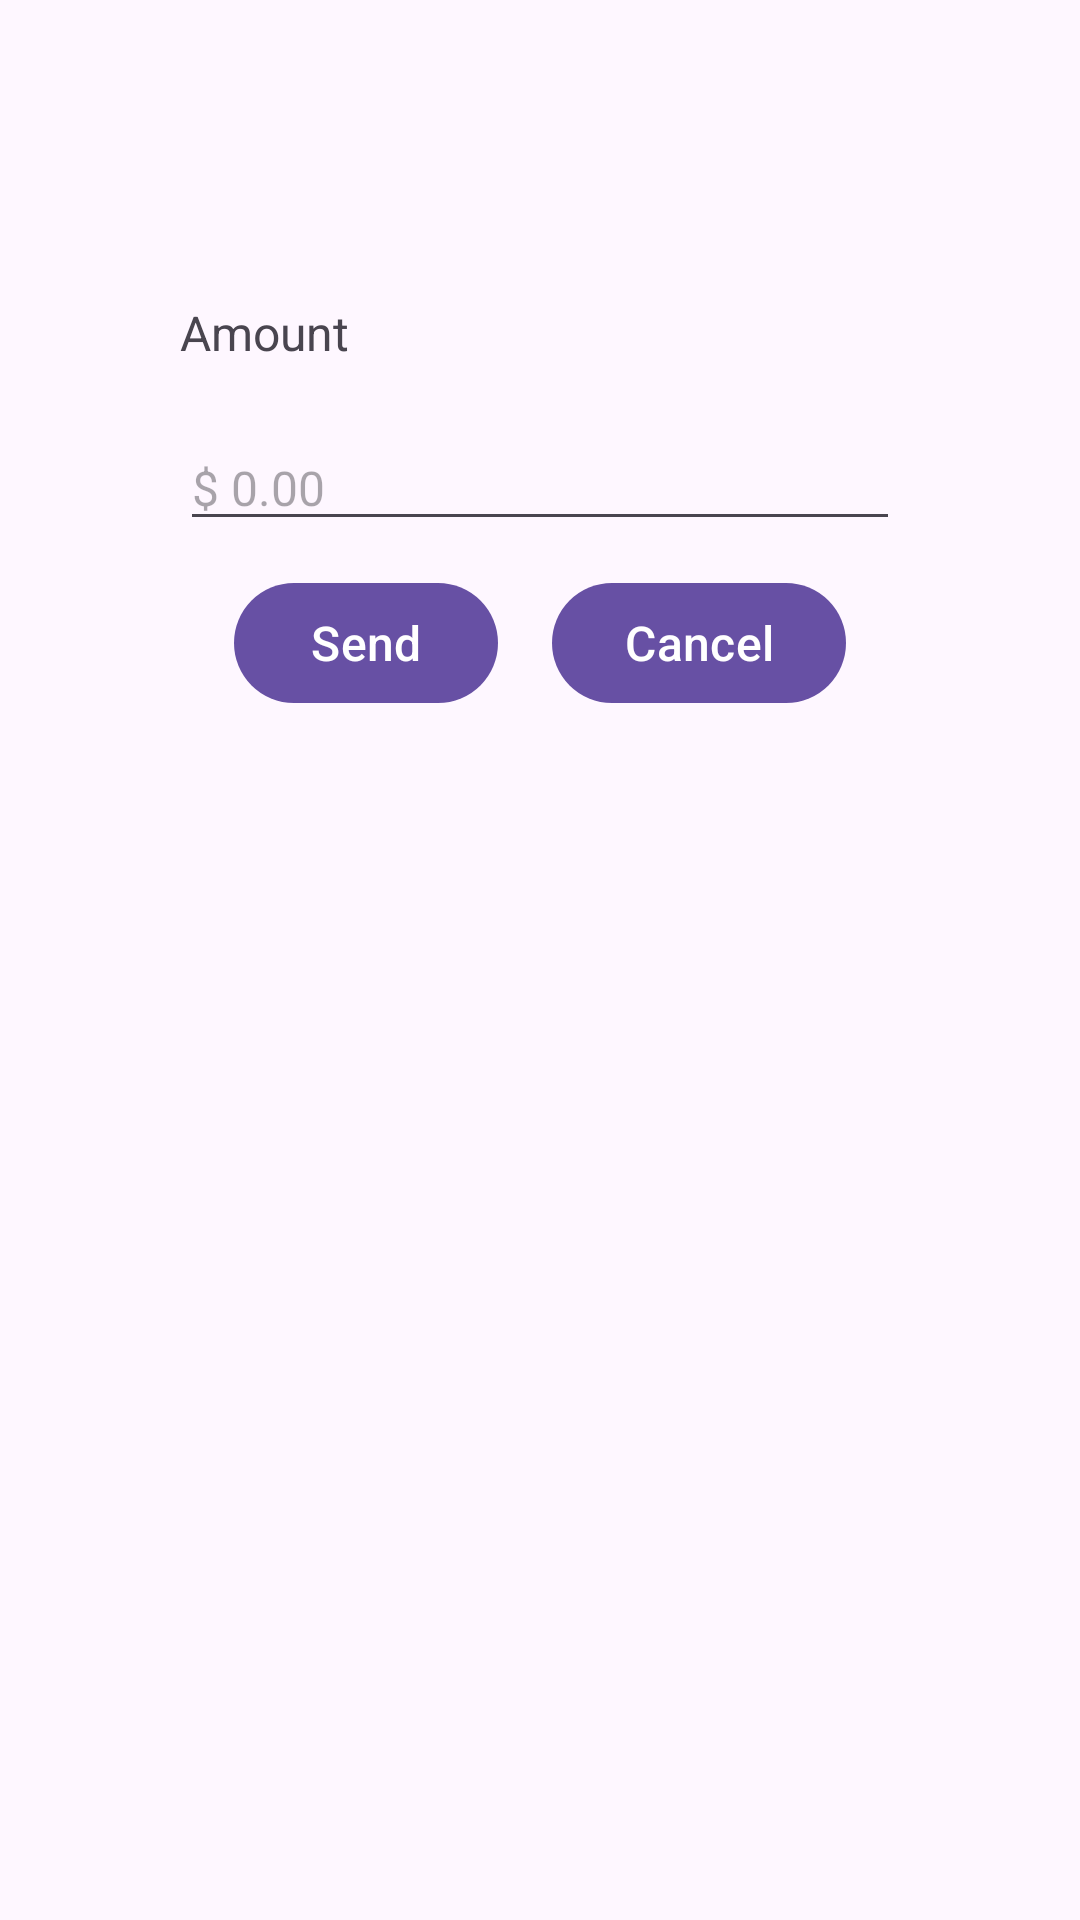

Here is an Android app screen rendered from its layout file. Give the layout XML and the strings, colors and styles it references.
<!-- AndroidManifest.xml: application theme Theme.NavigationGraph -->
<!-- res/layout/fragment_specify_amount.xml -->
<?xml version="1.0" encoding="utf-8"?>
<androidx.constraintlayout.widget.ConstraintLayout xmlns:android="http://schemas.android.com/apk/res/android"
    xmlns:app="http://schemas.android.com/apk/res-auto"
    xmlns:tools="http://schemas.android.com/tools"
    android:layout_width="match_parent"
    android:layout_height="match_parent"
    tools:context=".ui.SpecifyAmountFragment">

    <com.google.android.material.textview.MaterialTextView
        android:id="@+id/tvAmountText"
        android:layout_width="wrap_content"
        android:layout_height="wrap_content"
        android:layout_marginStart="60dp"
        android:layout_marginTop="100dp"
        android:text="Amount"
        android:textSize="16sp"
        app:layout_constraintStart_toStartOf="parent"
        app:layout_constraintTop_toTopOf="parent" />


    <androidx.appcompat.widget.AppCompatEditText
        android:id="@+id/etAmount"
        android:layout_width="match_parent"
        android:layout_height="wrap_content"
        android:layout_marginHorizontal="60dp"
        android:layout_marginTop="20dp"
        android:hint="$ 0.00"
        android:inputType="number"
        android:textSize="16sp"
        app:layout_constraintTop_toBottomOf="@id/tvAmountText" />

    <com.google.android.material.button.MaterialButton
        android:id="@+id/btSend"
        android:layout_width="wrap_content"
        android:layout_height="wrap_content"
        android:layout_marginTop="10dp"
        android:text="Send"
        android:textColor="@color/white"
        android:textSize="16sp"
        app:layout_constraintEnd_toStartOf="@id/btCancel"
        app:layout_constraintStart_toStartOf="@id/etAmount"
        app:layout_constraintTop_toBottomOf="@id/etAmount" />

    <com.google.android.material.button.MaterialButton
        android:id="@+id/btCancel"
        android:layout_width="wrap_content"
        android:layout_height="wrap_content"
        android:layout_marginTop="10dp"
        android:text="Cancel"
        android:textColor="@color/white"
        android:textSize="16sp"
        app:layout_constraintEnd_toEndOf="@id/etAmount"
        app:layout_constraintStart_toEndOf="@id/btSend"
        app:layout_constraintTop_toBottomOf="@id/etAmount" />


</androidx.constraintlayout.widget.ConstraintLayout>
<!-- resources referenced by this layout -->
<resources>
  <style name="Theme.NavigationGraph" parent="Base.Theme.NavigationGraph" />
  <style name="Base.Theme.NavigationGraph" parent="Theme.Material3.DayNight.NoActionBar">
          
          
      </style>
  <!-- not gathered from this repository: default colours our renderer supplied (Android Studio template values) -->
  <color name="white">#FFFFFFFF</color>
</resources>
